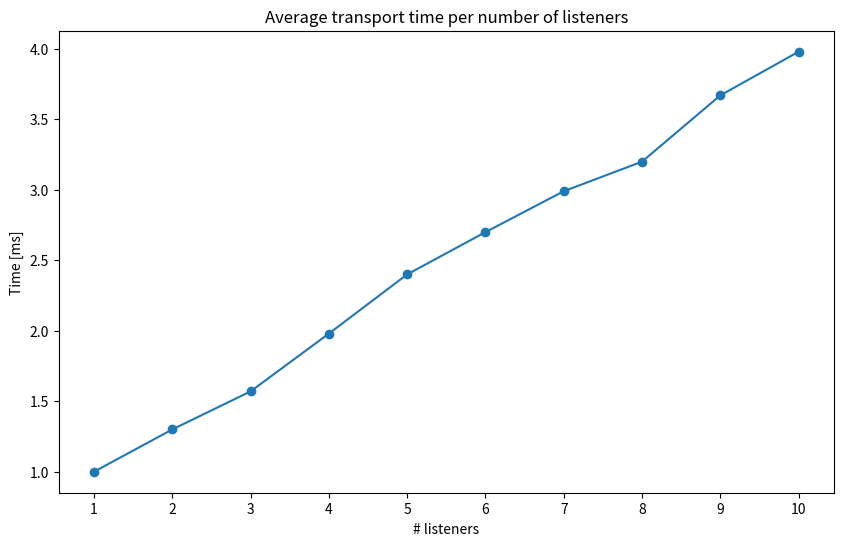

The script that saved this image: (Note: this script raises an exception after producing the figure.)
import numpy as np
import os
import matplotlib.pyplot as plt

# This script was used to create the average transport time plot.
# The data points used in the plot are added manually.
# (This could have been scripted but adding it manually was more time efficient.)

def main():
    # Given data points
    data_points = [1, 1.3, 1.57, 1.98, 2.4, 2.7, 2.99, 3.2, 3.67, 3.98]

    # Calculate the derivative (difference between successive data points)
    derivative = np.diff(data_points)

    # Calculate the average of the derivative
    average_derivative = np.mean(derivative)

    # Extend the derivative to match the length of the data points (for plotting)
    derivative_extended = np.concatenate(([derivative[0]], derivative))

    # Create the average line (a constant line with the average derivative value)
    average_derivative_line = np.full(len(data_points), average_derivative)

    # Plotting the data
    plt.figure(figsize=(10, 6))

    # Plot the original data points
    plt.plot(range(1, 11), data_points, label='Data Points', marker='o')

    # Plot the derivative of the data points
    # plt.plot(range(1, 11), derivative_extended, label='Derivative', linestyle='--', marker='x')

    # Plot the average of the derivative
    # plt.plot(range(1, 11), average_derivative_line, label='Average Derivative', linestyle=':')

    # Adjust x-axis ticks to show whole numbers from 1 to 10
    plt.xticks(np.arange(1, 11, 1))

    # Labels and title
    plt.xlabel('# listeners')
    plt.ylabel('Time [ms]')
    plt.title('Average transport time per number of listeners')

    # Add legend
    # plt.legend()

    output_path = os.path.join('../', 'ttplot.png')
    plt.savefig(output_path)

    # Display the plot
    plt.show()

# Ensures that the main function runs when the script is executed
if __name__ == "__main__":
    main()